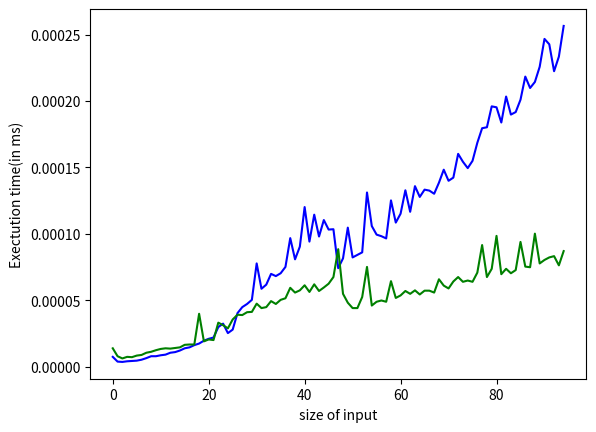

This chart was generated by the following Python code:
#Compare BruteForce and Recurrence method for Maximum subarray Problem
##To Find the Maximum sum subarray of A
#s%
import math
from time import time
import numpy as np
import random
#A = [13,-3,-25,20,-3,-16,-23,18,20,-7,12,-5,-22,15,-4,7]
A = [-3,-8,-9,-5,-6,-2]


def Max_crossing_subarray(A,low,high,mid):
    #print("Mid",mid)
    left_sum = -math.inf
    sum = 0
    Maxleft = 0
    for i in range(mid,low-1,-1):
        #print("Left",A[i])
        sum = sum + A[i]
        if sum > left_sum:
            left_sum = sum
            Maxleft = i

    right_sum = -math.inf
    sum = 0
    Maxright = 0
    for j in range(mid+1,high+1):
        #print("Right",A[j])
        sum = sum + A[j]
        if sum > right_sum:
            right_sum = sum
            Maxright = j

    return(left_sum+right_sum,Maxleft,Maxright)


def Max_sum_subarray(A,low,high):  #Func for finding Maximum subarray using Recurrence
    if low == high:
        return(A[low],low,high)
    else:
        mid = math.floor((low+high)/2)
        left_sum,left_low,left_high = Max_sum_subarray(A,low,mid)
        right_sum,right_low,right_high = Max_sum_subarray(A,mid+1,high)
        cross_sum,cross_low,cross_high = Max_crossing_subarray(A,low,high,mid)

        #print("Left sum : ",left_sum,"Right sum : ",right_sum,"Cross sum : ",cross_sum)

        if((left_sum >= right_sum)&(left_sum >= cross_sum)):
            return (left_sum,left_low,left_high)
        elif((right_sum >= left_sum)&(right_sum >= cross_sum)):
            return (right_sum,right_low,right_high)
        else:
            return (cross_sum,cross_low,cross_high)







def Brute_Force_Max_subarray(A):   # Func for finding MAximum subarray using Brute force
    length = len(A)

    Max_sum = -math.inf
    left = 0
    right = 0
    for i in range(len(A)):
        sum = A[i]
        for j in range(len(A)):

            if(i<j):
               #print(i,j)
               sum = sum + A[j]
        #print("sum is : ",sum)
            if (sum > Max_sum):
               left = i
               right = j
               Max_sum = sum
        #print("Maxsum is : ",Max_sum)
    return Max_sum


Running_time_Brute = []
Running_time_Recurrence = []

for i in range(5,100):
    A = [ random.randint(-100,100) for k in range(0,i)]
    random.shuffle(A)
    #print(A)
    #print(len(A))
    t0 = time()
    result1 = Brute_Force_Max_subarray(A)
    t1 = time()
    result2 = Max_sum_subarray(A,0,len(A)-1)
    t2 = time()
    Running_time_Brute.append(t1-t0)
    Running_time_Recurrence.append(t2-t1)
    print()


import matplotlib.pyplot as plt
#print(Running_time_Brute)
#print(Running_time_Recurrence)

plt.plot(Running_time_Brute,'b')
plt.plot(Running_time_Recurrence,'g')
plt.ylabel('Exectution time(in ms)')
plt.xlabel('size of input')

plt.show()


#print(Max_sum_subarray(A,0,len(A)-1))
